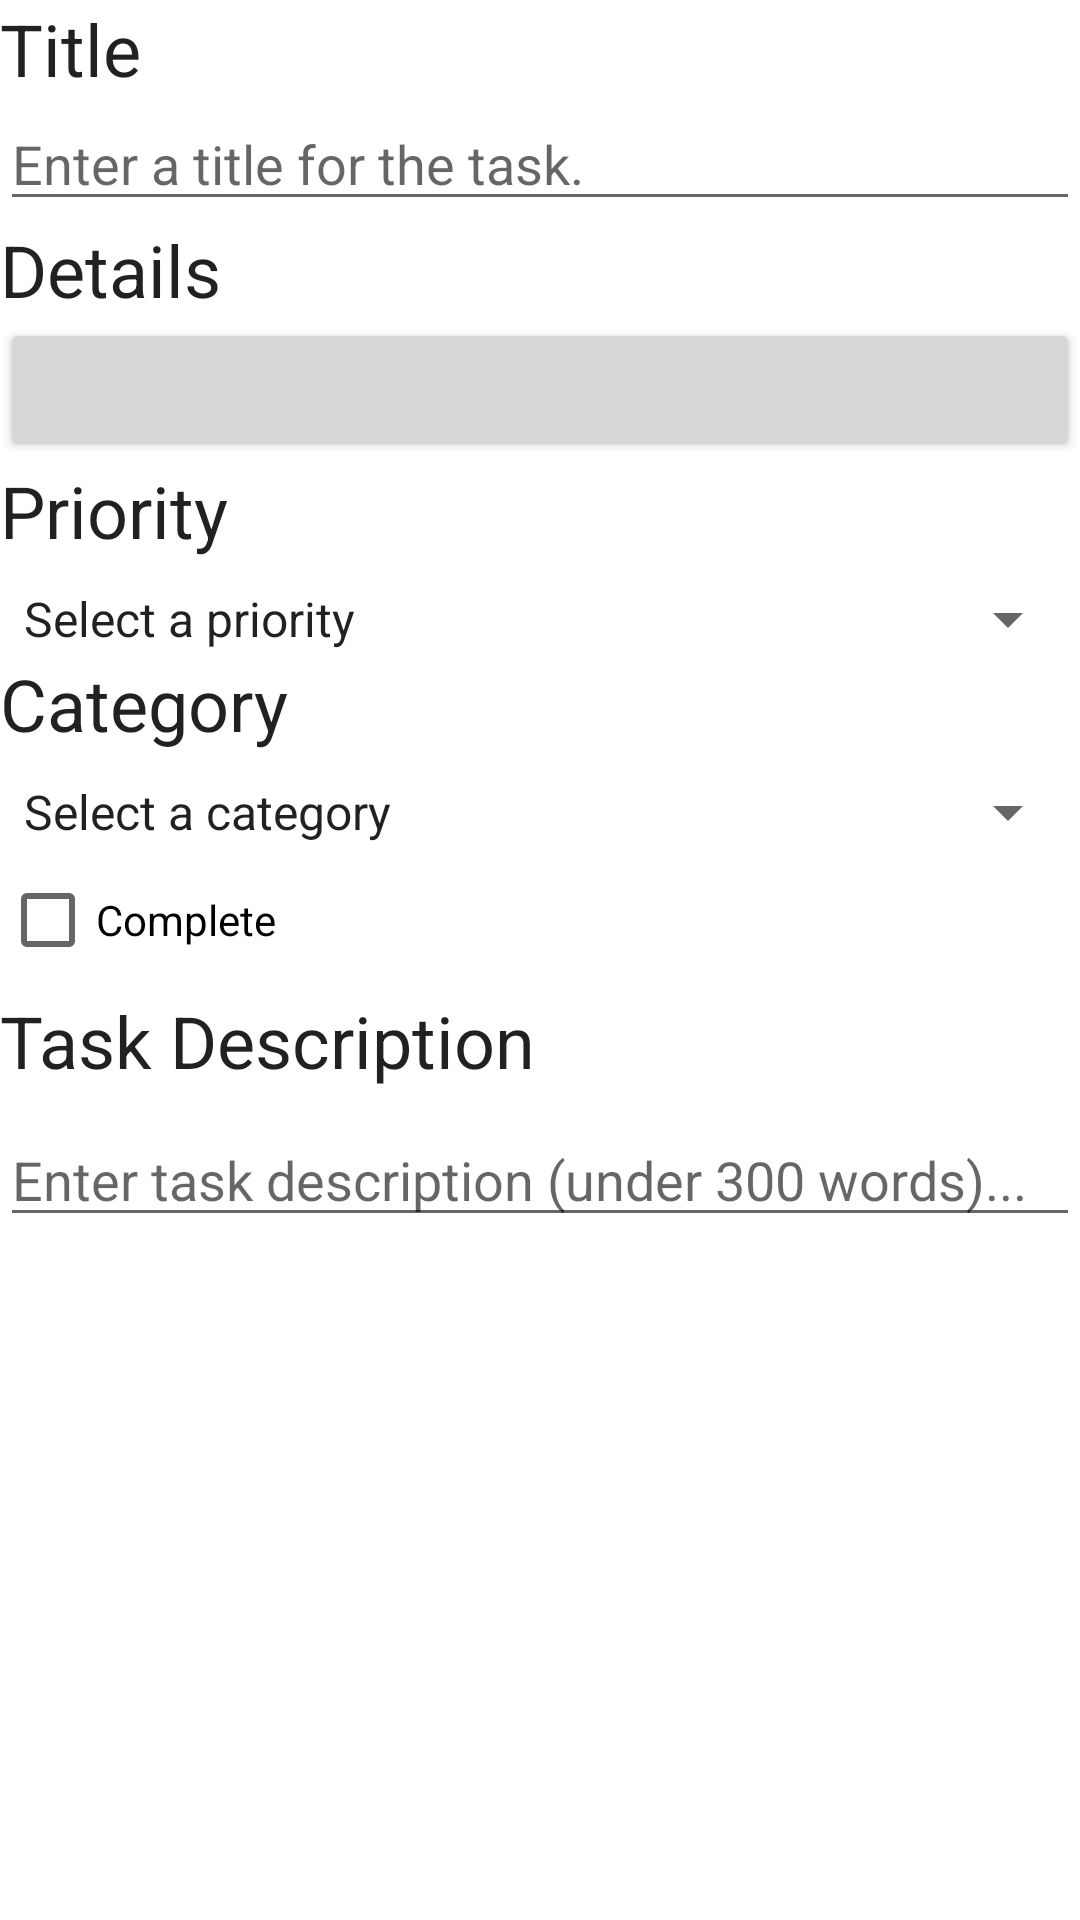

Reconstruct the res/layout file that produces this screen, plus the resources it refers to.
<!-- AndroidManifest.xml: application theme Theme.ToDoList -->
<!-- res/layout/fragment_task_detail.xml -->
<?xml version="1.0" encoding="utf-8"?>
<LinearLayout xmlns:android="http://schemas.android.com/apk/res/android"
    xmlns:tools="http://schemas.android.com/tools"
    android:orientation="vertical"
    android:layout_width="match_parent"
    android:layout_height="match_parent"
    android:layout_margin="16dp">

    <TextView
        android:layout_width="match_parent"
        android:layout_height="wrap_content"
        android:textAppearance="?attr/textAppearanceHeadline5"
        android:text="@string/task_title_label" />
    <EditText
        android:id="@+id/task_title"
        android:layout_width="match_parent"
        android:layout_height="wrap_content"
        android:hint="@string/task_title_hint"
        android:importantForAutofill="no"
        android:inputType="text" />
    <TextView
        android:layout_width="match_parent"
        android:layout_height="wrap_content"
        android:textAppearance="?attr/textAppearanceHeadline5"
        android:text="@string/task_details_label" />
    <Button
        android:id="@+id/task_date"
        android:layout_width="match_parent"
        android:layout_height="wrap_content"
        tools:text="Wed May 11 11:56 EST 2022" />
    <TextView
        android:layout_width="match_parent"
        android:layout_height="wrap_content"
        android:textAppearance="?attr/textAppearanceHeadline5"
        android:text="@string/priority_label"
        android:layout_marginBottom="8dp" />

    <Spinner
        android:id="@+id/priority_spinner"
        android:layout_width="match_parent"
        android:layout_height="wrap_content"
        android:entries="@array/priority_levels" />
    <TextView
        android:layout_width="match_parent"
        android:layout_height="wrap_content"
        android:textAppearance="?attr/textAppearanceHeadline5"
        android:text="@string/category_label"
        android:layout_marginBottom="8dp" />

    <Spinner
        android:id="@+id/category_spinner"
        android:layout_width="match_parent"
        android:layout_height="wrap_content"
        android:entries="@array/category_levels" />
    <CheckBox
        android:id="@+id/task_complete"
        android:layout_width="match_parent"
        android:layout_height="wrap_content"
        android:text="@string/task_solved_label" />

    <TextView
        android:layout_width="match_parent"
        android:layout_height="wrap_content"
        android:layout_marginBottom="8dp"
        android:text="@string/description_label"
        android:textAppearance="?attr/textAppearanceHeadline5" />

    <EditText
        android:id="@+id/task_description"
        android:layout_width="match_parent"
        android:layout_height="wrap_content"
        android:ems="10"
        android:gravity="start|top"
        android:hint="@string/task_description_hint"
        android:inputType="textMultiLine"
        android:maxLength="300"
        android:maxLines="6" />
</LinearLayout>
<!-- resources referenced by this layout -->
<resources>
  <string-array name="category_levels">
          <item>Select a category</item>
          <item>Work</item>
          <item>School</item>
          <item>Personal</item>
      </string-array>
  <string-array name="priority_levels">
          <item>Select a priority</item>
          <item>Low</item>
          <item>Medium</item>
          <item>High</item>
      </string-array>
  <string name="category_label">Category</string>
  <string name="description_label">Task Description</string>
  <string name="priority_label">Priority</string>
  <string name="task_description_hint">Enter task description (under 300 words)...</string>
  <string name="task_details_label">Details</string>
  <string name="task_solved_label">Complete</string>
  <string name="task_title_hint">Enter a title for the task.</string>
  <string name="task_title_label">Title</string>
  <style name="Theme.ToDoList" parent="Theme.MaterialComponents.DayNight.DarkActionBar">
          
          <item name="colorPrimary">@color/seafoam_500</item>
          <item name="colorPrimaryVariant">@color/seafoam_700</item>
          <item name="colorOnPrimary">@color/white</item>
          
          <item name="colorSecondary">@color/teal_200</item>
          <item name="colorSecondaryVariant">@color/teal_700</item>
          <item name="colorOnSecondary">@color/black</item>
          
          <item name="android:statusBarColor" tools:targetApi="l">?attr/colorPrimaryVariant</item>
          
      </style>
  <color name="white">#FFFFFFFF</color>
  <color name="teal_200">#FF03DAC5</color>
  <color name="teal_700">#FF018786</color>
  <color name="black">#FF000000</color>
</resources>
